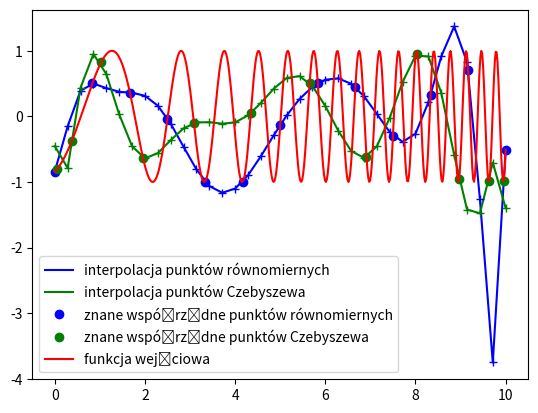

Recreate this plot in Python.
"""
[redacted]
[redacted]
"""
import numpy as np
from matplotlib import pyplot as plt


def funk(x):
    return np.sin(x**2-2**x/np.exp(2*x+x**2))


def czebyszew(n, xmin, xmax):     #
    c = np.array([np.cos((2*i-1)*np.pi/(n*2)) for i in range(1, n+1)])
    c = c + 1 + xmin
    return c * (xmax - xmin)/2


def neville(x0, x):
    N = len(x)
    L = np.zeros((N, N))
    result = []
    for i in range(0, N):
        L[i][0] = funk(x[i])

    for j in x0:
        for i in range(1, N):
            L[:N-i, i] = ((j-x[i:])*L[:N-i, i-1]+(x[:N-i]-j)*L[1:N+1-i, i-1])\
                         / (x[:N-i]-x[i:])
        result.append(L[0, -1])

    return np.array(result)


lp = 12  # #liczba znanych punktów
x = np.linspace(0, 10, 500)
y = funk(x)

xd = np.linspace(0, 10, lp+1)
yd = funk(xd)

xdC = czebyszew(lp, 0, 10)
ydC = funk(xdC)

xi = np.linspace(0, 10, 3*lp)
yi = neville(xi, xd)
yiC = neville(xi, xdC)

plt.plot(xi, yi, '-b', label='interpolacja punktów równomiernych')
plt.plot(xi, yiC, '-g', label='interpolacja punktów Czebyszewa')
plt.plot(xi, yi, '+b')
plt.plot(xi, yiC, '+g')
plt.plot(xd, yd, 'ob', label="znane współrzędne punktów równomiernych")
plt.plot(xdC, ydC, 'og', label='znane współrzędne punktów Czebyszewa')
plt.plot(x, y,'-r', label='funkcja wejściowa')
plt.legend()
plt.show()
